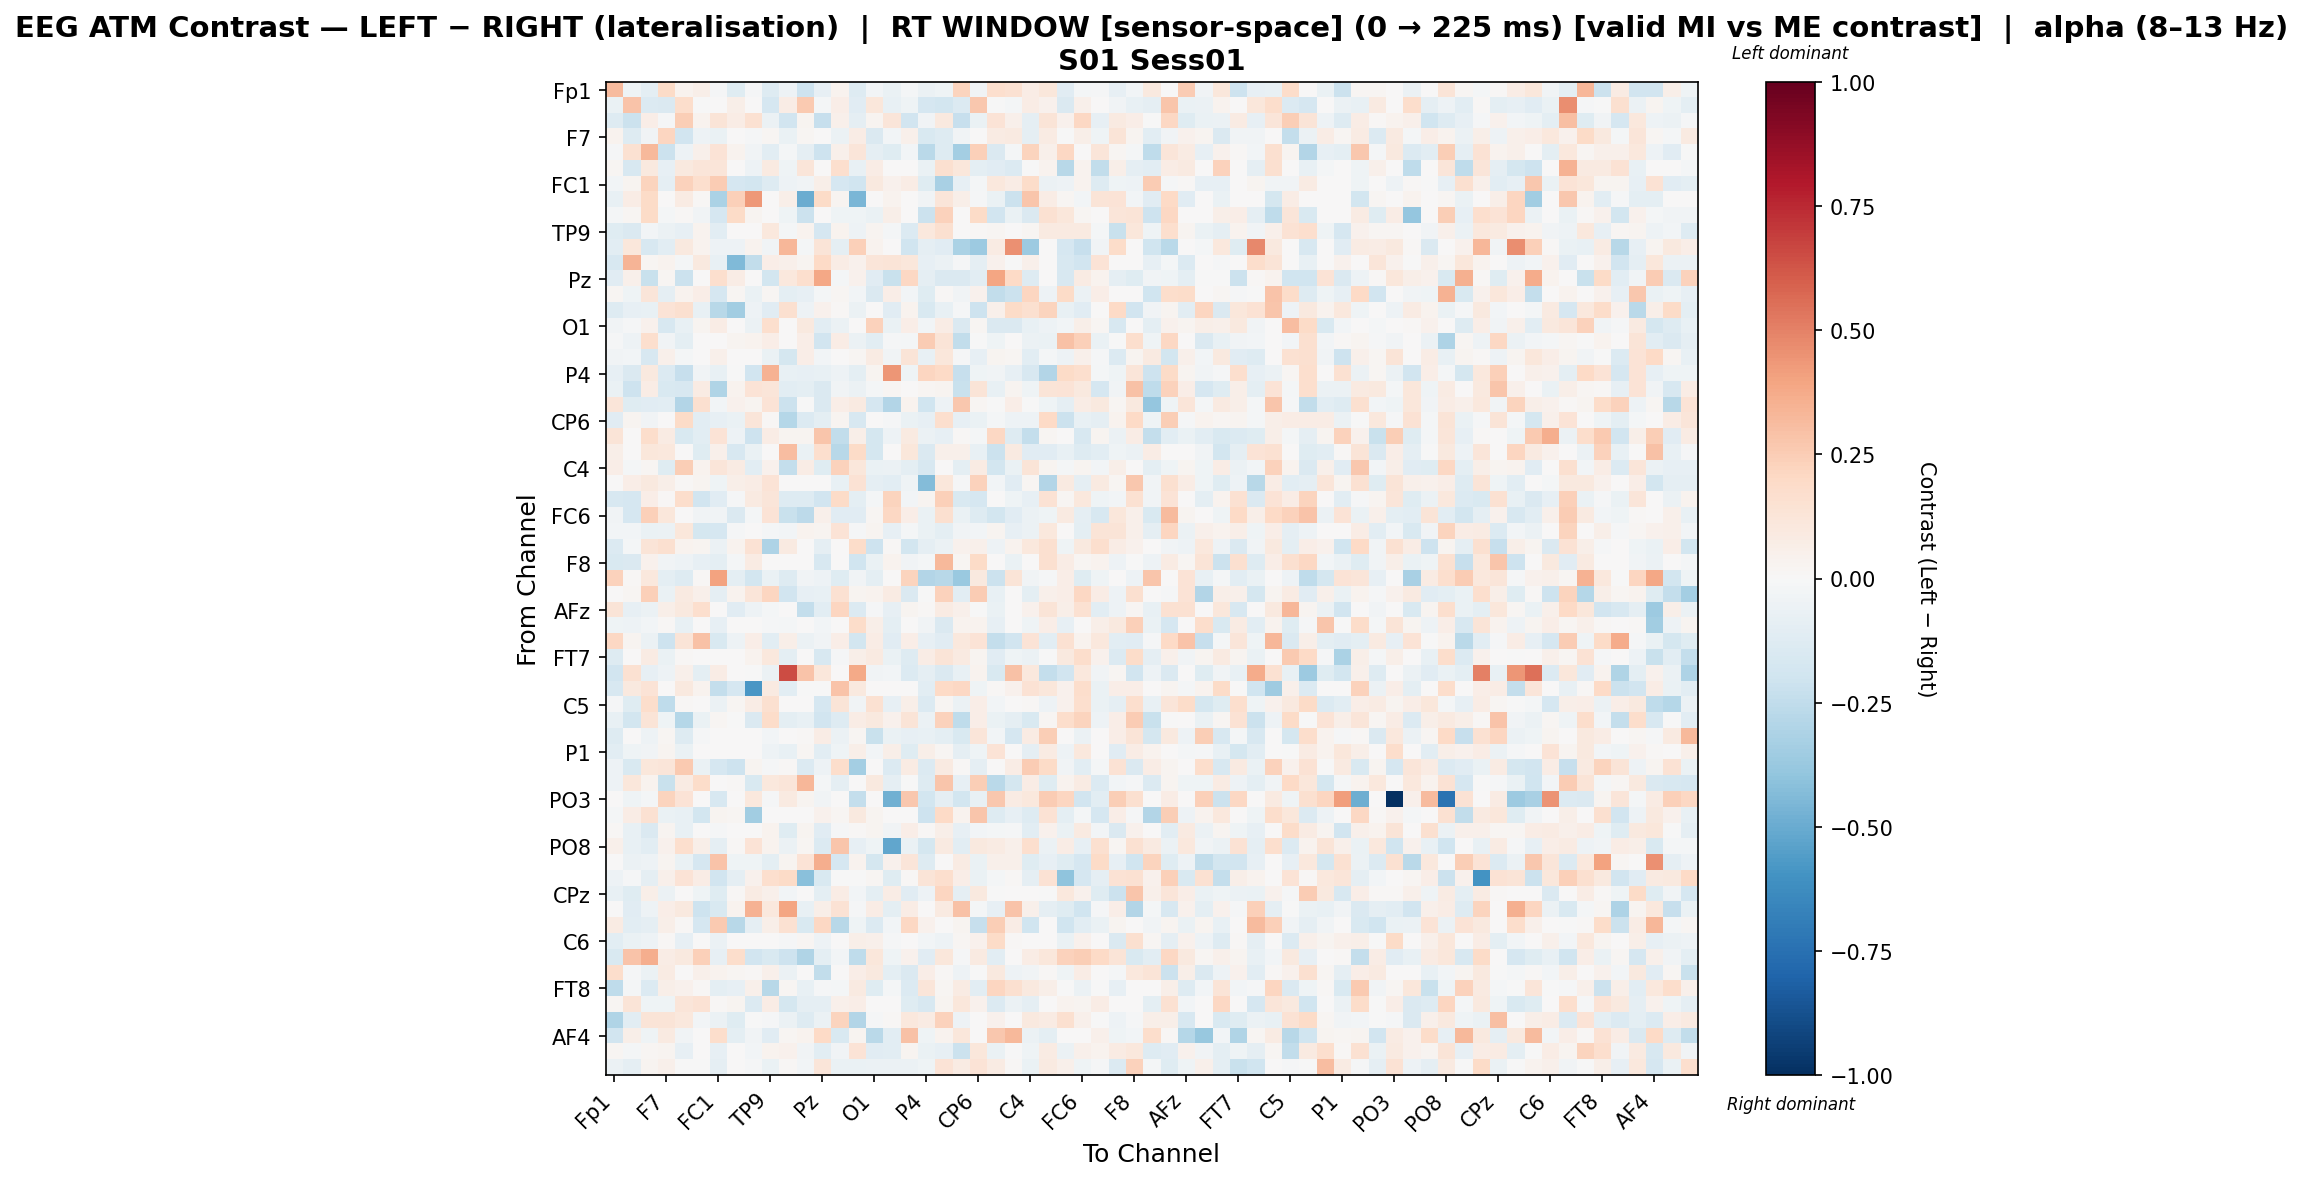

Values plotted in this chart, from the file beside it:
, Fp1, Fz, F3, F7, FT9, FC5, FC1, C3, T7, TP9, CP5, CP1, Pz, P3, P7, O1, Oz, O2, P4, P8, TP10, CP6, CP2
Fp1, 0.3185, -0.04366, -0.09651, 0.1923, 0.03859, 0.06145, -0.01379, -0.1198, -0.01263, -0.1253, -0.05285, -0.2078, -0.07813, 0.03516, -0.1301, -0.02518, -0.06378, -0.0171, -0.06204, -0.04596, 0.2245, -0.03258, 0.1699
Fz, -0.06504, 0.2839, -0.1364, -0.1446, 0.1749, -0.001617, 0.002648, 0.0605, 0.005824, -0.1711, 0.0711, 0.259, -0.01653, 0.06785, -0.1106, 0.1111, -0.07403, -0.04026, -0.1659, -0.1824, -0.1348, 0.2713, -0.005454
F3, -0.1254, -0.2111, 0.06651, -0.01366, 0.2487, 0.03724, 0.1307, 0.07419, 0.1489, -0.05524, -0.1929, 0.0271, -0.2292, 0.04796, -0.08788, 0.02656, 0.1175, -0.1908, -0.03846, 0.0954, -0.2266, -0.06524, 0.1345
F7, 0.03434, -0.125, -0.03432, 0.2122, -0.1881, -0.04825, -0.0675, 0.0, -0.01205, 0.02216, -0.0636, 0.02232, 0.005964, -0.05922, 0.07509, -0.1424, -0.02614, 0.05434, -0.1548, -0.1324, -0.03307, 0.0, 0.08263
FT9, -0.01486, 0.1528, 0.3247, -0.2155, -0.05259, 0.04769, 0.1388, 0.03292, -0.03265, -0.1043, -0.01803, -0.08844, -0.2091, 0.05206, 0.12, -0.08873, -0.1219, -0.02519, -0.2681, -0.1326, -0.3367, 0.2422, -0.1442
FC5, 0.02048, -0.1569, 0.1009, -0.08115, 0.09909, 0.1198, 0.1203, 0.007448, -0.05069, 0.08734, -0.0416, 0.1235, 0.0, 0.1673, -0.07427, 0.07102, 0.0, 0.0, -0.06351, 0.1622, 0.1097, -0.1002, -0.1094
FC1, -0.02346, 0.02657, 0.2255, -0.08815, 0.231, 0.1701, 0.2506, -0.1702, -0.1861, -0.1288, -0.05233, -0.03807, 0.0609, -0.1662, -0.1954, 0.09519, 0.04404, 0.07545, -0.1223, -0.3261, -0.08361, -0.01899, 0.1027
C3, -0.07062, 0.07491, 0.188, 0.0, 0.08257, 0.01526, -0.3143, 0.242, 0.4327, 0.0, 0.05936, -0.4942, 0.188, 0.02743, -0.4571, 0.0, 0.03351, 0.0, -0.03267, 0.1172, 0.05848, -0.009613, -0.06618
T7, -0.01657, 0.01743, 0.1939, -0.02042, 0.01366, -0.03361, -0.169, 0.1915, 0.02669, 0.0, -0.04237, -0.2118, 0.0, -0.04189, -0.04361, -0.06575, 0.0618, 0.0, -0.2147, 0.2281, 0.0009786, 0.1889, -0.1925
TP9, -0.1194, -0.146, -0.02458, -0.06034, -0.08568, 0.03542, -0.103, 0.0, 0.0, 0.1061, -0.02256, 0.03542, -0.1709, 0.03884, -0.05163, 0.02413, -0.01977, -0.134, 0.1018, 0.1581, 0.006023, 0.01383, 0.02169
CP5, -0.1092, 0.1103, -0.1616, -0.1028, 0.09815, 0.03229, -0.05229, -0.05252, 0.03642, -0.03901, 0.334, -0.01622, 0.1325, -0.08851, 0.2361, 0.03136, 0.0, -0.1986, -0.09172, -0.1114, -0.3139, -0.3669, 0.0812
CP1, -0.1572, 0.34, 0.01991, 0.03227, -0.0182, 0.09442, -0.07167, -0.4396, -0.2492, 0.06453, 0.05391, 0.02624, 0.1971, 0.07124, 0.04111, 0.1183, 0.1319, 0.1143, -0.08287, -0.05779, -0.01197, -0.09367, 0.04227
Pz, -0.1108, 0.05228, -0.2239, 0.01933, -0.2117, 0.0, 0.1711, 0.07649, 0.0, -0.1858, 0.1085, 0.1697, 0.3844, -0.01732, 0.04038, -0.1102, -0.225, 0.2071, -0.09274, -0.1439, -0.1409, -0.1065, 0.3962
P3, 0.02207, -0.04215, 0.1238, -0.08903, 0.03569, 0.06857, -0.1652, 0.01848, -0.06494, 0.0217, -0.1013, -0.0815, -0.0169, 0.01903, -0.02798, -0.1424, 0.06892, -0.02423, -0.1191, 0.0109, -0.03539, 0.04642, -0.2453
P7, -0.131, -0.08098, -0.07741, 0.1392, 0.1578, -0.07033, -0.2778, -0.3452, -0.04798, -0.1122, 0.1575, -0.05211, 0.04282, 0.01064, -0.05501, 0.0, -0.1109, 0.03538, -0.1562, -0.0731, -0.007915, -0.2107, 0.04724
O1, -0.03723, -0.01327, 0.04096, -0.1576, -0.07202, 0.02848, 0.07757, 0.0, -0.0594, 0.1646, 0.002098, 0.09748, -0.1041, -0.0614, 0.0, 0.2271, -0.0626, 0.06994, -0.02856, 0.07765, -0.1458, 0.01782, -0.1475
Oz, -0.008983, -0.05107, 0.1718, -0.03253, -0.09795, 0.0, 0.004284, 0.02939, 0.0362, 0.06354, 0.0, 0.06858, -0.1933, 0.07777, -0.06117, -0.1082, -0.01099, -0.01847, 0.2552, 0.1307, -0.249, -0.002436, -0.04334
O2, -0.03896, -0.02897, -0.1563, 0.05097, -0.01863, 0.0, 0.05321, 0.0, 0.0, -0.06824, -0.1779, 0.066, -0.02429, 0.005776, 0.01729, 0.08092, -0.03638, 0.1277, -0.07584, 0.1163, -0.01377, -0.07977, 0.02928
P4, -0.08258, -0.1482, 0.1001, -0.1334, -0.2281, -0.03781, -0.07627, -0.002467, -0.1907, 0.3446, -0.07245, -0.07952, -0.07562, -0.04962, -0.09762, 0.02624, 0.4392, -0.04581, 0.2173, 0.2004, -0.229, -0.04033, -0.03779
P8, -0.06832, -0.2034, 0.07272, -0.1493, -0.1569, 0.08114, -0.3041, 0.03736, 0.1347, 0.121, -0.1079, -0.09564, -0.1439, -0.03713, -0.06148, -0.01839, 0.01696, 0.006495, 0.01637, 0.02391, -0.2244, 0.1259, -0.07591
TP10, 0.1245, -0.1173, -0.1111, -0.1063, -0.2953, 0.163, -0.02812, 0.04343, 0.02582, 0.1343, -0.2159, -0.007745, -0.1446, 0.06855, 0.09056, -0.1676, -0.2902, 0.03769, -0.1985, -0.05167, 0.2664, 0.01702, -0.00745
CP6, -0.1102, 0.02469, -0.03362, 0.0, 0.1935, -0.1043, -0.07958, -0.06789, 0.1188, 0.008715, -0.2884, -0.1362, -0.0965, 0.02956, -0.1604, 0.00758, -0.01022, -0.06616, -0.08282, 0.1703, -0.08124, -0.06762, -0.02023
CP2, 0.1297, 0.00645, 0.1769, 0.08562, -0.1514, -0.1067, 0.1345, -0.0537, -0.2102, 0.07447, 0.0311, 0.02467, 0.2768, -0.2431, 0.06152, -0.1779, -0.05214, 0.09118, -0.05773, -0.07876, 0.01295, -0.02148, 0.2047
Cz, 0.05545, 0.001645, 0.1104, 0.1042, 0.006245, -0.1219, 0.05302, -0.1622, -0.06989, 0.0, 0.3121, -0.06271, 0.1659, -0.2797, 0.1875, -0.1745, 0.0, 0.1162, -0.1408, 0.05401, 0.04748, -0.07671, -0.2156
C4, 0.06758, -0.02192, 0.01952, -0.1206, 0.2438, 0.03566, 0.1225, 0.08303, -0.108, 0.03942, -0.2406, 0.07086, -0.1177, 0.2342, 0.111, -0.06823, -0.05766, -0.09521, -0.1639, 0.006324, -0.0959, 0.08022, -0.1816
T8, 0.003431, 0.0686, 0.1006, 0.06023, 0.01108, 0.02557, -0.03991, 0.06174, 0.07349, 0.1389, 0.0, 0.0, 0.0, -0.07399, 0.1437, -0.08725, -0.108, -0.04479, -0.4365, 0.1149, -0.01554, 0.2273, -0.02635
FT10, -0.1577, -0.1709, 0.06925, 0.01278, 0.1768, -0.1915, -0.1157, -0.008597, 0.09112, 0.1186, -0.1283, -0.1328, -0.195, 0.1918, -0.09716, -0.01869, 0.2255, -0.02639, 0.0254, 0.2368, -0.1522, -0.1674, 0.0
FC6, -0.03212, -0.1692, 0.2402, 0.1094, 0.0001028, -0.03146, -0.03638, -0.146, -0.01843, 0.1334, -0.2201, -0.2579, 0.0494, -0.1099, -0.1161, 0.02134, 0.2066, 0.06391, -0.06371, 0.161, -0.06403, -0.1279, -0.1802
FC2, -0.02395, -0.02411, -0.06762, -0.06093, 0.115, -0.1727, -0.1676, -0.01131, 0.001813, -0.01824, -0.02674, 0.03372, 0.02493, 0.1401, -0.009786, 0.02738, -0.08553, -0.02101, -0.06927, -0.09942, -0.03191, -0.02918, 0.02401
F4, -0.136, -0.01956, 0.13, 0.1592, 0.03162, 0.03111, -0.05471, 0.03733, 0.1426, -0.3055, 0.08909, 0.0, -0.09067, 0.0, 0.181, -0.2032, 0.01118, -0.1806, -0.09361, -0.05768, 0.04378, 0.05406, -0.04962
F8, -0.151, -0.1408, 0.04012, -0.03847, -0.05293, -0.08062, -0.09715, -0.01614, 0.0815, 0.003192, 0.0, 0.0, -0.1602, 0.0, -0.2011, -0.0701, 0.03549, -0.03584, -0.02009, 0.3207, 0.01664, 0.1893, 0.004152
AF7, 0.2273, 0.008081, 0.1047, -0.09546, -0.127, 0.01095, 0.4, -0.09895, -0.1871, -0.06749, -0.1277, -0.03407, -0.0472, -0.1216, -0.03593, -0.1008, 0.004193, 0.2264, -0.292, -0.2759, -0.3678, 0.0988, -0.2187
AF3, 0.0, 0.01648, 0.2408, -0.06711, 0.08628, 0.04936, -0.09213, 0.03869, 0.122, 0.2145, -0.1919, -0.07929, -0.07473, 0.1516, 0.02443, 0.03208, 0.08049, -0.1452, -0.006835, 0.2327, -0.1083, 0.2563, -0.07781
AFz, 0.1257, -0.08198, -0.06062, 0.05656, 0.09412, 0.1655, 0.007719, -0.114, -0.04701, -0.02139, 0.0, -0.2391, -0.1081, 0.2184, -0.1379, -0.01091, -0.0829, 0.02959, 0.01494, 0.07918, 0.05413, -0.002997, -0.06707
F1, -0.04078, -0.05073, -0.02847, 0.007838, -0.07569, 0.0, -0.07914, 0.0, 0.0, -0.01452, -0.02105, 0.0, -0.03064, 0.0, 0.1804, 0.05772, -0.09398, 0.005701, -0.03834, -0.1458, 0.03265, 0.03641, -0.08163
F5, 0.2059, 0.02901, -0.05627, -0.2056, 0.1313, 0.2921, -0.1508, -0.05364, 0.06553, -0.1067, 0.05958, -0.05777, -0.03153, 0.06684, -0.1847, 0.077, -0.1167, 0.06671, -0.08229, -0.1112, 0.1056, 0.1377, -0.2404
FT7, -0.1263, 0.0, 0.0845, -0.06745, 0.008371, 0.0, 0.0, 0.0, 0.03378, 0.1045, -0.09524, 0.0, -0.1582, -0.008203, 0.05818, 0.0899, -0.06269, -0.1306, 0.07463, 0.1269, 0.09027, 0.0244, -0.1135
FC3, -0.1903, 0.1486, -0.08063, -0.05272, 0.0533, -0.1008, 0.07081, 0.0, -0.004697, -0.05892, 0.6552, 0.2866, 0.1131, 0.0, 0.3817, -0.03721, -0.03101, -0.1364, -0.09352, -0.1426, -0.07777, 0.03365, -0.1493
C1, -0.1633, 0.09415, 0.1382, 0.0, 0.09721, 0.03871, -0.2414, -0.1674, -0.5788, 0.08816, -0.1086, -7.604881402481775e-05, -0.002205, 0.2829, 0.09516, 0.0, 0.0, 0.0, -0.1034, 0.1997, 0.2044, -0.04398, 0.01175
C5, -0.01288, -0.1249, 0.1724, -0.2523, 0.008158, 0.0, -0.06183, 0.01642, 0.07137, 0.1593, 0.0, 0.0, -0.1661, 0.1325, -0.03279, 0.1493, -0.08281, 0.06026, -0.1368, 0.01777, -0.06164, 0.06502, -0.02854
TP7, -0.07376, -0.1832, 0.1265, -0.04288, -0.2853, -0.06266, 0.01577, -0.002983, -0.146, 0.1868, -0.09936, -0.07452, -0.1913, -0.1328, 0.07244, 0.09376, 0.04238, 0.1322, -0.05977, 0.2325, -0.2512, 0.06632, -0.06625
CP3, -0.1265, 0.0, -0.05282, 0.01807, -0.1317, -0.01235, 0.0, 0.0, 0.0, -0.02861, 0.0, 0.01418, 0.0772, -0.06175, 0.01591, -0.2224, -0.0633, -0.08413, -0.07091, -0.1003, -0.1546, 0.1229, -0.02987
P1, -0.1081, -0.04543, -0.03589, 0.02469, -0.06771, 0.0, 0.001144, 0.0, 0.0, -0.05349, -0.07138, 0.0175, -0.1073, -0.04361, 0.05939, -0.02509, 0.05745, -0.1223, 0.05877, 0.02049, -0.08747, -0.04361, 0.1381
P5, -0.05448, -0.1543, 0.1165, 0.1217, 0.2651, -0.06339, -0.1689, -0.2078, 0.02934, -0.01049, 0.01196, -0.1334, -0.05391, 0.174, -0.3366, 0.0, -0.1397, 0.08014, -0.1363, 0.08644, 0.009268, -0.08886, 0.001104
PO7, -0.04868, 0.1128, 0.0326, -0.2246, 0.08257, 0.1851, 0.00565, 0.01412, -0.1507, 0.1093, 0.1216, 0.3344, -0.0161, -0.08638, 0.0, 0.09402, -0.093, -0.004815, -0.1273, 0.2738, -0.07969, 0.2457, -0.2657
PO3, 0.0, -0.04042, -0.01761, 0.2223, 0.1372, 0.0, -0.1609, 0.0, 0.1019, -0.01086, 0.0903, 0.02744, -0.03632, 0.0, -0.2397, 0.0, -0.4801, 0.2705, -0.1844, -0.09372, -0.1809, -0.07613, 0.2722
POz, -0.01857, 0.07431, 0.1559, -0.06433, -0.07147, -0.1871, 0.03059, 0.01873, -0.347, 0.0, 0.002802, 0.0007258, 0.04545, 0.02202, 0.09602, 0.02758, 0.0, 0.0, -0.2095, 0.2005, 0.03632, 0.2755, -0.1291
PO4, 0.008453, -0.07516, -0.1447, 0.02458, -0.07734, 0.0, -0.01508, 0.0, 0.0, 0.03763, -0.1204, 0.02415, -0.1127, -0.008433, 0.01498, 0.0287, -0.03763, 0.06719, 0.01246, 0.06025, -0.07874, -0.02442, -0.01931
PO8, 0.0518, -0.07084, -0.102, 0.04375, 0.1677, 0.06176, -0.09308, 0.01013, 0.1362, 0.03289, -0.05657, 0.01861, -0.1348, 0.278, -0.0808, -0.0396, -0.5204, -0.06471, -0.1741, 0.09156, -0.105, 0.09749, 0.07855
P6, 0.003084, -0.06041, -0.05263, 0.02713, -0.06976, -0.165, 0.2861, -0.0436, -0.04656, -0.09456, 0.02693, 0.1337, 0.3633, -0.1646, 0.03881, -0.1744, 0.04335, 0.1231, -0.1288, 0.0, 0.08378, -0.06395, 0.05182
P2, -0.04737, -0.01421, -0.08769, 0.04908, 0.1336, 0.0744, -0.1952, -0.09335, 0.03946, 0.1698, 0.1935, -0.4196, -0.1493, -0.006603, -0.005049, 0.01584, -0.1223, 0.01402, 0.1262, 0.1703, 0.06433, -0.0685, -0.01685
CPz, -0.07546, -0.1177, 0.05692, -0.05928, 0.007008, -0.04392, -0.1247, 0.01005, 0.08041, 0.05396, -0.03012, 0.0, -0.09652, 0.07743, -0.02933, -0.0966, 0.07368, -0.1162, -0.05002, 0.2151, -0.09373, 0.1006, -0.001977
CP4, 0.005821, -0.1147, -0.04782, 0.0675, 0.1008, -0.2081, -0.1562, 0.03289, 0.3446, 0.1031, 0.3979, -0.07187, 0.06061, 0.1424, -0.0155, 0.07365, -0.09565, 0.07083, 0.0, 0.09329, 0.2911, -0.02331, -0.0809
TP8, 0.08444, -0.1026, -0.09074, 0.05901, 0.01518, -0.1673, 0.2622, -0.2747, -0.08993, 0.05594, 0.1536, -0.1508, 0.2101, -0.2754, -0.04356, -0.1359, -0.03021, 0.2051, 0.0404, 0.0, 0.02836, -0.229, 0.2424
C6, -0.1079, -0.06375, -0.04747, 0.0137, -0.08353, 0.0, -0.06155, 0.0, 0.0, 0.005993, -0.009018, 0.016, -0.05039, 0.0, 0.05662, 0.04746, -0.01139, 0.002501, -0.02667, -0.04999, 0.0206, 0.04113, 0.1932
C2, -0.1548, 0.2816, 0.3663, 0.07039, 0.09552, 0.2385, -0.07939, 0.1792, -0.1929, -0.1503, -0.2087, -0.3007, -0.09521, -0.02791, -0.253, 0.1163, -0.0408, 0.03979, -0.115, 0.1164, -0.008451, 0.08919, -0.1071
FC4, 0.1723, -0.01449, -0.05877, 0.08563, 0.003066, 0.05318, 0.03426, 0.01994, 0.008692, 0.05089, -0.05996, 0.0, -0.2436, 0.0, 0.06519, 0.1008, -0.09746, -0.1482, 0.06428, 0.01498, -0.05022, -0.0025, 0.09977
FT8, -0.2525, -0.01683, -0.1396, 0.05831, 0.0461, 0.01515, -0.0965, -0.08572, 0.04978, -0.276, 0.016, -0.07433, -0.01486, -0.02126, 0.08823, -0.1199, -0.02264, -0.1343, 0.1209, 0.016, 0.08108, -0.1032, 0.2123
F6, 0.01604, 0.1288, -0.044, -0.04049, 0.1172, 0.1462, 0.01483, 0.02763, -0.139, 0.07103, -0.1742, -0.08984, -0.08857, 0.0488, 0.06567, 0.007485, 0.0, -0.1195, -0.1584, 0.02665, 0.1095, 0.04208, -0.1365
AF8, -0.3018, -0.1062, 0.1306, 0.1262, 0.1077, -0.02705, -0.05933, -0.1207, -0.003977, -0.01543, -0.06227, -0.1254, -0.05498, 0.226, -0.2956, -0.01234, 0.01049, 0.1047, 0.08103, 0.231, -0.05064, 0.001306, 0.04249
... 3 more rows
